Run: headless pygame with SDL's dummy video driver; simulated clock (each Clock.tick advances the game by its frame time, no real sleeping); random seed 0; keys injected as events and as key.get_pressed() state; mouse plan: one left click at the window centre at the start of phase 2, then a move to the lower-right quarter at the start of phase 3.
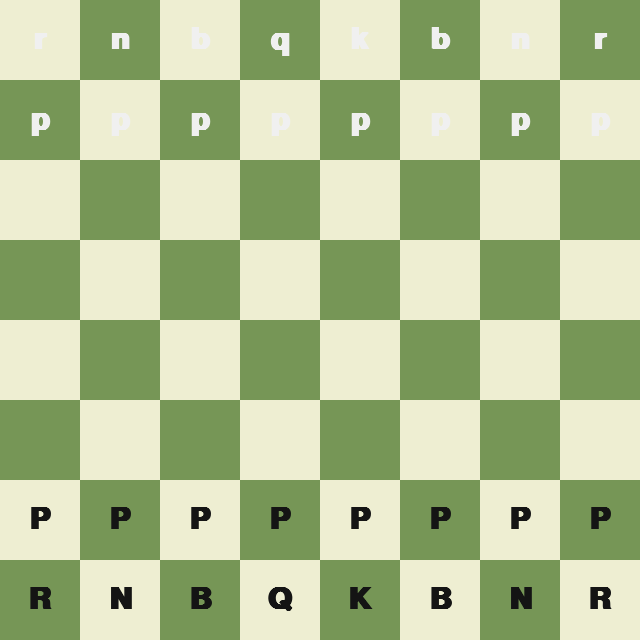
Frame 1 of 4 · flips 1–60 · no input
Frame 2 of 4 · flips 61–180 · clicked the window centre · tapped SPACE, RETURN · held RIGHT (→), D · screen unchanged from frame 1, image omitted
Frame 3 of 4 · flips 181–300 · moved the mouse to the lower-right quarter · held DOWN (↓), S · screen unchanged from frame 2, image omitted
Frame 4 of 4 · flips 301–420 · held LEFT (←), A, UP (↑), W · screen unchanged from frame 3, image omitted

The pygame program that drew these frames:

import math
import sys

import pygame
from pygame.locals import KEYDOWN, MOUSEBUTTONDOWN, QUIT, K_r

# Chess with Pygame (text-rendered pieces)
# Uppercase = White, Lowercase = Black, '.' = empty
# Basic rules implemented:
# - Legal moves per piece (no friendly capture, path blocking for sliders)
# - Pawns: single/double forward (from start), diagonal capture, promotion to Queen
# - No castling, no en passant, no check/checkmate enforcement (basic only)
# AI: Greedy depth-1 (evaluate captures / best resulting material score)

WIDTH, HEIGHT = 640, 640
ROWS, COLS = 8, 8
SQ_SIZE = WIDTH // COLS
FPS = 60

WHITE = (240, 240, 240)
BLACK = (40, 40, 40)
LIGHT = (238, 238, 210)
DARK = (118, 150, 86)
HIGHLIGHT = (186, 202, 68)
SELECTED = (246, 246, 105)
MOVE_HINT = (246, 246, 105, 120)

PIECE_TEXT_COLOR_WHITE = (240, 240, 240)
PIECE_TEXT_COLOR_BLACK = (20, 20, 20)

PIECE_SYMBOLS = {
    "K": "K",
    "Q": "Q",
    "R": "R",
    "B": "B",
    "N": "N",
    "P": "P",
    "k": "k",
    "q": "q",
    "r": "r",
    "b": "b",
    "n": "n",
    "p": "p",
}

PIECE_VALUES = {
    "K": 0,
    "Q": 900,
    "R": 500,
    "B": 330,
    "N": 320,
    "P": 100,
    "k": 0,
    "q": 900,
    "r": 500,
    "b": 330,
    "n": 320,
    "p": 100,
}

START_BOARD = [
    list("rnbqkbnr"),
    list("pppppppp"),
    list("........"),
    list("........"),
    list("........"),
    list("........"),
    list("PPPPPPPP"),
    list("RNBQKBNR"),
]


def in_bounds(r, c):
    return 0 <= r < ROWS and 0 <= c < COLS


def is_white(piece):
    return piece != "." and piece.isupper()


def is_black(piece):
    return piece != "." and piece.islower()


def side_of(piece):
    if piece == ".":
        return None
    return "white" if piece.isupper() else "black"


class GameState:
    def __init__(self):
        self.board = [row[:] for row in START_BOARD]
        self.turn = "white"  # white moves first (human)
        self.selected = None  # (row, col)
        self.valid_moves_from_selected = []  # list of (r, c)
        self.move_history = []  # tuples: (from_r, from_c, to_r, to_c, captured, promo)

    def reset(self):
        self.board = [row[:] for row in START_BOARD]
        self.turn = "white"
        self.selected = None
        self.valid_moves_from_selected = []
        self.move_history = []

    def piece_at(self, r, c):
        return self.board[r][c]

    def set_piece(self, r, c, val):
        self.board[r][c] = val

    def generate_all_moves(self, side):
        moves = []  # (from_r, from_c, to_r, to_c, promotion_char or None)
        for r in range(ROWS):
            for c in range(COLS):
                p = self.board[r][c]
                if p == ".":
                    continue
                if (side == "white" and p.isupper()) or (
                    side == "black" and p.islower()
                ):
                    pmoves = get_piece_moves(self.board, r, c, side)
                    for tr, tc in pmoves:
                        promo = None
                        if p in ("P", "p"):
                            if p == "P" and tr == 0:
                                promo = "Q"
                            elif p == "p" and tr == ROWS - 1:
                                promo = "q"
                        moves.append((r, c, tr, tc, promo))
        return moves

    def make_move(self, from_r, from_c, to_r, to_c, promotion=None):
        piece = self.piece_at(from_r, from_c)
        captured = self.piece_at(to_r, to_c)
        self.set_piece(to_r, to_c, piece)
        self.set_piece(from_r, from_c, ".")
        promo_applied = None
        if promotion:
            self.set_piece(to_r, to_c, promotion)
            promo_applied = promotion
        self.move_history.append((from_r, from_c, to_r, to_c, captured, promo_applied))
        self.turn = "black" if self.turn == "white" else "white"

    def undo_move(self):
        if not self.move_history:
            return
        from_r, from_c, to_r, to_c, captured, promo = self.move_history.pop()
        moved_piece = self.piece_at(to_r, to_c)
        # If promotion happened, the moved piece at destination is a promoted piece; restore original pawn
        if promo is not None:
            if promo == "Q":
                original = "P"
            elif promo == "q":
                original = "p"
            else:
                original = moved_piece
            self.set_piece(from_r, from_c, original)
        else:
            self.set_piece(from_r, from_c, moved_piece)
        self.set_piece(to_r, to_c, captured)
        self.turn = "black" if self.turn == "white" else "white"

    def evaluate_material(self):
        # positive means advantage for white
        score = 0
        for r in range(ROWS):
            for c in range(COLS):
                p = self.board[r][c]
                if p == ".":
                    continue
                val = PIECE_VALUES[p.upper()]
                score += val if p.isupper() else -val
        return score


def get_piece_moves(board, row, col, side):
    piece = board[row][col]
    moves = []
    if piece == ".":
        return moves
    color = "white" if piece.isupper() else "black"
    if color != side:
        return moves

    p = piece.upper()
    if p == "N":
        moves = get_knight_moves(board, row, col, color)
    elif p == "B":
        moves = get_bishop_moves(board, row, col, color)
    elif p == "R":
        moves = get_rook_moves(board, row, col, color)
    elif p == "Q":
        moves = get_queen_moves(board, row, col, color)
    elif p == "K":
        moves = get_king_moves(board, row, col, color)
    elif p == "P":
        moves = get_pawn_moves(board, row, col, color)
    return moves


def add_move_if_valid(board, r, c, color, moves):
    if not in_bounds(r, c):
        return False
    target = board[r][c]
    if target == ".":
        moves.append((r, c))
        return True  # empty square, sliders can continue
    else:
        # Can capture enemy, but cannot move past
        if color == "white" and target.islower():
            moves.append((r, c))
        elif color == "black" and target.isupper():
            moves.append((r, c))
        return False


def get_knight_moves(board, row, col, color):
    moves = []
    offsets = [(-2, -1), (-2, 1), (-1, -2), (-1, 2), (1, -2), (1, 2), (2, -1), (2, 1)]
    for r_off, c_off in offsets:
        r, c = row + r_off, col + c_off
        if not in_bounds(r, c):
            continue
        target = board[r][c]
        if (
            target == "."
            or (color == "white" and target.islower())
            or (color == "black" and target.isupper())
        ):
            moves.append((r, c))
    return moves


def get_bishop_moves(board, row, col, color):
    moves = []
    for dr, dc in [(-1, -1), (-1, 1), (1, -1), (1, 1)]:
        r, c = row + dr, col + dc
        while in_bounds(r, c):
            if not add_move_if_valid(board, r, c, color, moves):
                break
            r += dr
            c += dc
    return moves


def get_rook_moves(board, row, col, color):
    moves = []
    for dr, dc in [(-1, 0), (1, 0), (0, -1), (0, 1)]:
        r, c = row + dr, col + dc
        while in_bounds(r, c):
            if not add_move_if_valid(board, r, c, color, moves):
                break
            r += dr
            c += dc
    return moves


def get_queen_moves(board, row, col, color):
    # queen = rook + bishop
    return get_rook_moves(board, row, col, color) + get_bishop_moves(
        board, row, col, color
    )


def get_king_moves(board, row, col, color):
    moves = []
    for dr in (-1, 0, 1):
        for dc in (-1, 0, 1):
            if dr == 0 and dc == 0:
                continue
            r, c = row + dr, col + dc
            if not in_bounds(r, c):
                continue
            target = board[r][c]
            if (
                target == "."
                or (color == "white" and target.islower())
                or (color == "black" and target.isupper())
            ):
                moves.append((r, c))
    return moves


def get_pawn_moves(board, row, col, color):
    moves = []
    direction = -1 if color == "white" else 1
    start_row = 6 if color == "white" else 1

    # single forward
    r1, c1 = row + direction, col
    if in_bounds(r1, c1) and board[r1][c1] == ".":
        moves.append((r1, c1))
        # double forward from starting rank
        r2 = row + 2 * direction
        if row == start_row and board[r2][c1] == ".":
            moves.append((r2, c1))

    # captures
    for dc in (-1, 1):
        rc, cc = row + direction, col + dc
        if not in_bounds(rc, cc):
            continue
        target = board[rc][cc]
        if target != ".":
            if color == "white" and target.islower():
                moves.append((rc, cc))
            elif color == "black" and target.isupper():
                moves.append((rc, cc))

    return moves


def ai_pick_move_greedy(state: GameState):
    # For black AI: choose the move that minimizes evaluation (white-positive score)
    best_move = None
    best_score = math.inf
    moves = state.generate_all_moves("black")

    # Simple ordering: consider captures first
    def move_gain(m):
        _, _, tr, tc, promo = m
        target = state.board[tr][tc]
        if target == ".":
            return 0
        return PIECE_VALUES[target.upper()]

    moves.sort(key=move_gain, reverse=True)

    for fr, fc, tr, tc, promo in moves:
        state.make_move(fr, fc, tr, tc, promo)
        score = state.evaluate_material()
        state.undo_move()
        if score < best_score:
            best_score = score
            best_move = (fr, fc, tr, tc, promo)
    return best_move


def draw_board(screen):
    for r in range(ROWS):
        for c in range(COLS):
            color = LIGHT if (r + c) % 2 == 0 else DARK
            pygame.draw.rect(
                screen, color, (c * SQ_SIZE, r * SQ_SIZE, SQ_SIZE, SQ_SIZE)
            )


def draw_highlights(screen, state: GameState):
    if state.selected:
        sr, sc = state.selected
        pygame.draw.rect(
            screen, SELECTED, (sc * SQ_SIZE, sr * SQ_SIZE, SQ_SIZE, SQ_SIZE), 4
        )
        for mr, mc in state.valid_moves_from_selected:
            rect = pygame.Rect(
                mc * SQ_SIZE + SQ_SIZE // 4,
                mr * SQ_SIZE + SQ_SIZE // 4,
                SQ_SIZE // 2,
                SQ_SIZE // 2,
            )
            pygame.draw.ellipse(screen, HIGHLIGHT, rect, 3)


def draw_pieces(screen, font, state: GameState):
    for r in range(ROWS):
        for c in range(COLS):
            p = state.board[r][c]
            if p == ".":
                continue
            symbol = PIECE_SYMBOLS[p]
            color = PIECE_TEXT_COLOR_BLACK if p.isupper() else PIECE_TEXT_COLOR_WHITE
            text = font.render(symbol, True, color)
            text_rect = text.get_rect(
                center=(c * SQ_SIZE + SQ_SIZE // 2, r * SQ_SIZE + SQ_SIZE // 2)
            )
            screen.blit(text, text_rect)


def pos_to_square(pos):
    x, y = pos
    col = x // SQ_SIZE
    row = y // SQ_SIZE
    return int(row), int(col)


def handle_click(state: GameState, pos):
    row, col = pos_to_square(pos)
    if not in_bounds(row, col):
        return

    if state.selected is None:
        p = state.board[row][col]
        if p != "." and side_of(p) == state.turn:
            state.selected = (row, col)
            state.valid_moves_from_selected = get_piece_moves(
                state.board, row, col, state.turn
            )
            # filter out friendly-occupied targets (already handled in move gens, but safe)
    else:
        sr, sc = state.selected
        if (row, col) in state.valid_moves_from_selected:
            # Determine promotion
            piece = state.board[sr][sc]
            promo = None
            if piece == "P" and row == 0:
                promo = "Q"
            elif piece == "p" and row == ROWS - 1:
                promo = "q"
            state.make_move(sr, sc, row, col, promo)
            state.selected = None
            state.valid_moves_from_selected = []
        else:
            # reselect if clicked own piece
            p = state.board[row][col]
            if p != "." and side_of(p) == state.turn:
                state.selected = (row, col)
                state.valid_moves_from_selected = get_piece_moves(
                    state.board, row, col, state.turn
                )
            else:
                state.selected = None
                state.valid_moves_from_selected = []


def main():
    pygame.init()
    screen = pygame.display.set_mode((WIDTH, HEIGHT))
    pygame.display.set_caption("Pygame Chess (Text)")
    clock = pygame.time.Clock()

    # Choose a legible mono font; fall back if not found
    try:
        font = pygame.font.SysFont("consolas", 44, bold=True)
    except Exception:
        font = pygame.font.SysFont(None, 44, bold=True)

    state = GameState()

    running = True
    while running:
        for event in pygame.event.get():
            if event.type == QUIT:
                running = False
            elif event.type == KEYDOWN:
                if event.key == K_r:
                    state.reset()
            elif event.type == MOUSEBUTTONDOWN and event.button == 1:
                if state.turn == "white":
                    handle_click(state, event.pos)

        # AI move when it's black's turn
        if state.turn == "black":
            ai_move = ai_pick_move_greedy(state)
            if ai_move is None:
                # no moves; just switch to white to avoid freeze
                state.turn = "white"
            else:
                fr, fc, tr, tc, promo = ai_move
                state.make_move(fr, fc, tr, tc, promo)

        # Draw
        draw_board(screen)
        draw_highlights(screen, state)
        draw_pieces(screen, font, state)

        pygame.display.flip()
        clock.tick(FPS)

    pygame.quit()
    sys.exit()


if __name__ == "__main__":
    main()
